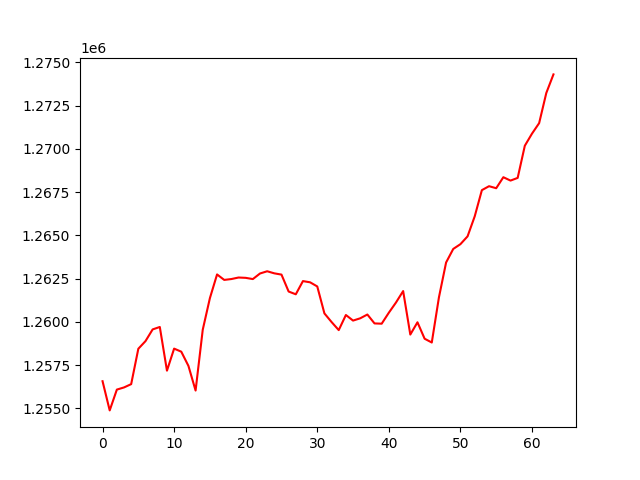

Source data for this figure (header and first rows):
, 0
0, 1256573
1, 1254887
2, 1256089
3, 1256214
4, 1256404
5, 1258448
6, 1258889
7, 1259566
8, 1259706
9, 1257183
10, 1258456
11, 1258279
12, 1257458
13, 1256033
14, 1259548
15, 1261375
16, 1262741
17, 1262425
18, 1262475
19, 1262563
20, 1262545
21, 1262473
22, 1262796
23, 1262925
24, 1262805
25, 1262732
26, 1261754
27, 1261594
28, 1262357
29, 1262286
30, 1262047
31, 1260490
32, 1259991
33, 1259526
34, 1260398
35, 1260076
36, 1260207
37, 1260426
38, 1259912
39, 1259896
40, 1260530
41, 1261120
42, 1261781
43, 1259268
44, 1259977
45, 1259028
46, 1258809
47, 1261419
48, 1263432
49, 1264214
50, 1264490
51, 1264942
52, 1266099
53, 1267611
54, 1267839
55, 1267722
56, 1268358
57, 1268163
58, 1268318
59, 1270176
... 4 more rows
